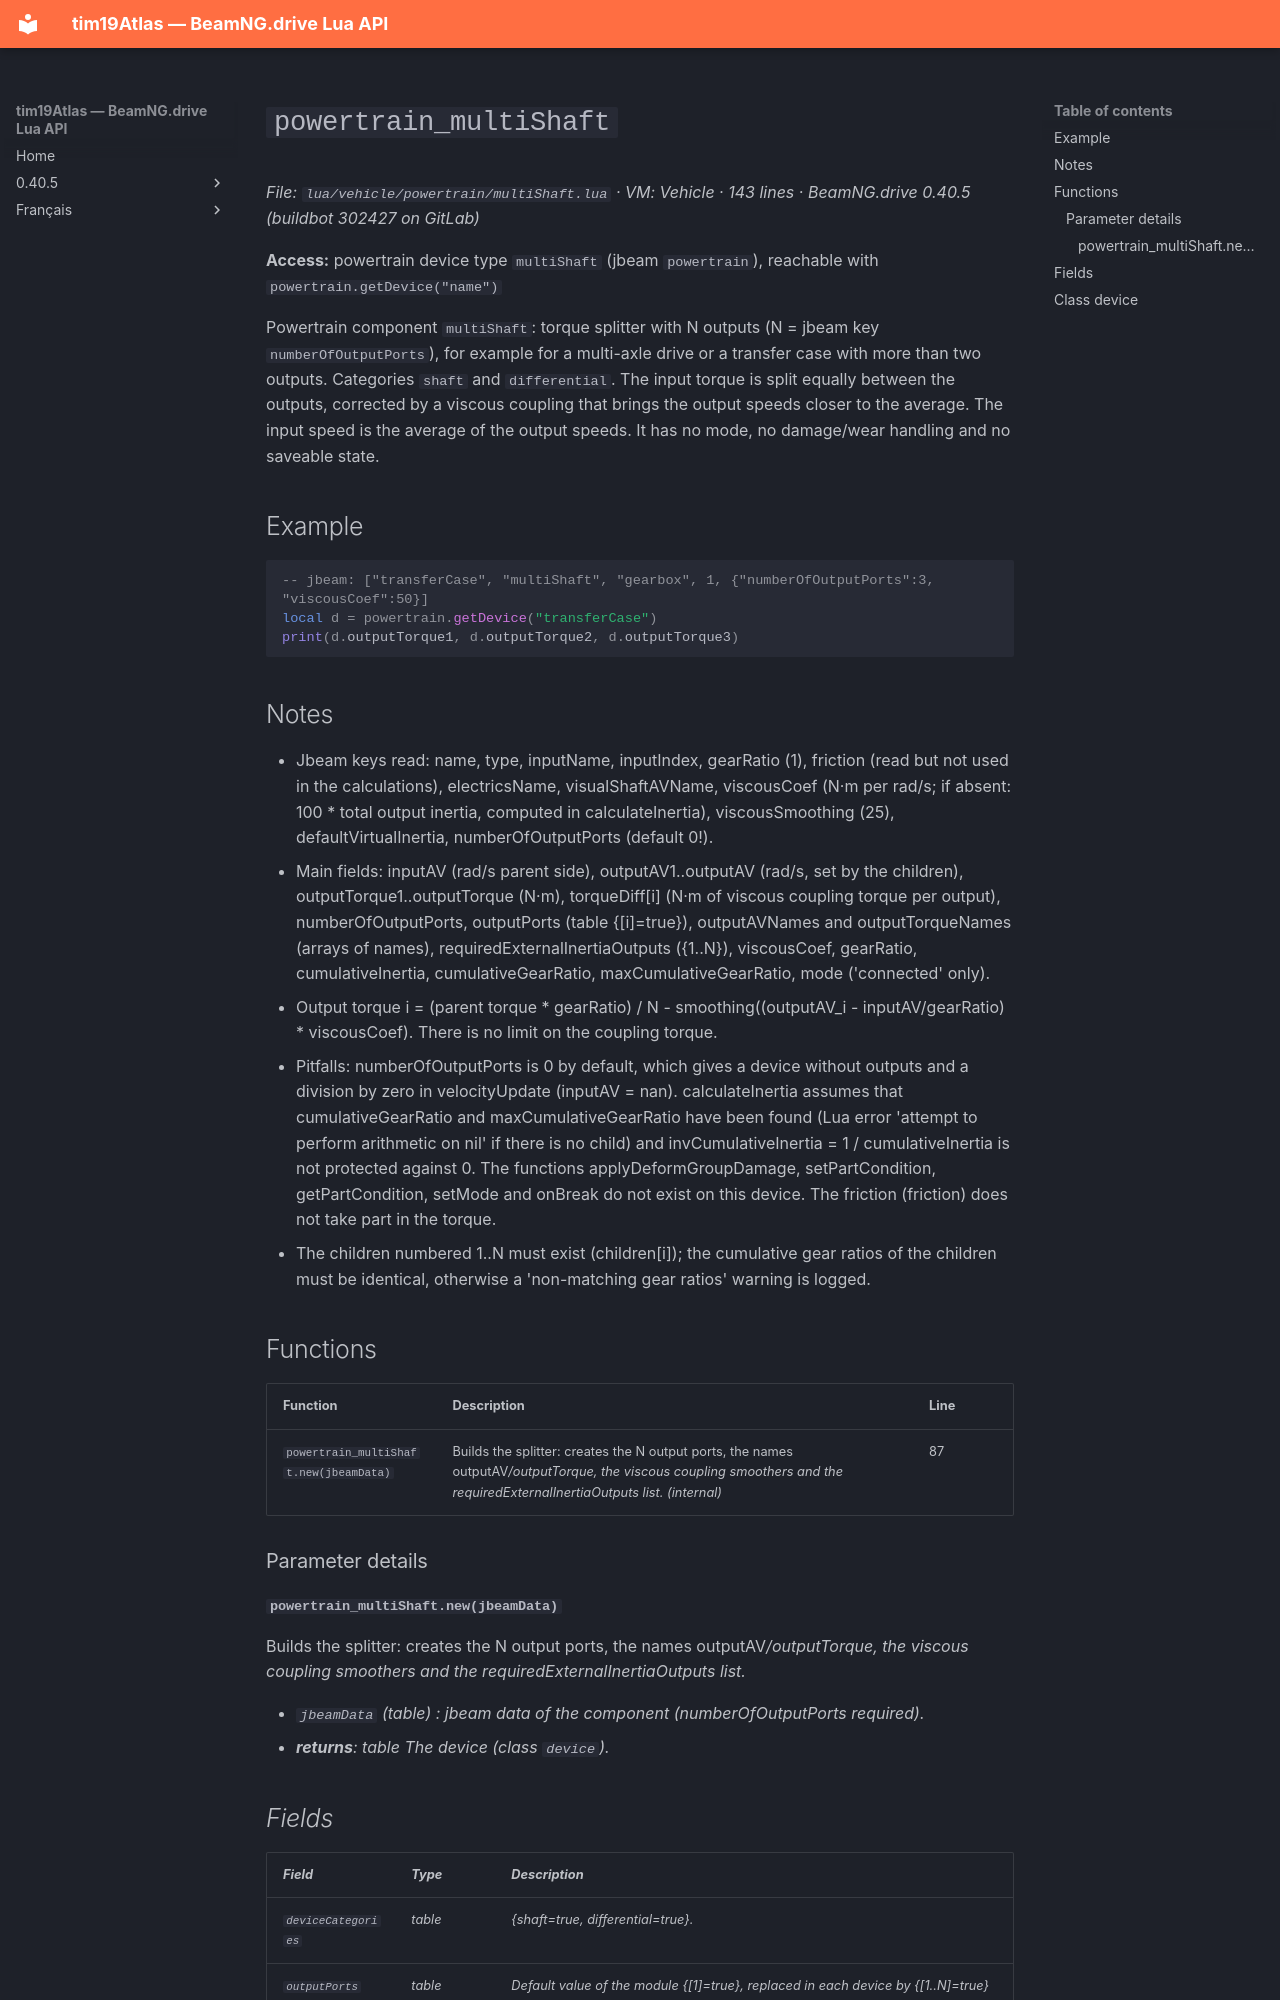

repository: Tim0219800/beamng-lua-atlas · page: 0.40.5/vehicle/powertrain/multiShaft.html · generator: mkdocs

# `powertrain_multiShaft`

*File: `lua/vehicle/powertrain/multiShaft.lua` · VM: Vehicle · 143 lines · BeamNG.drive 0.40.5 (buildbot 302427 on GitLab)*

**Access:** powertrain device type `multiShaft` (jbeam `powertrain`), reachable with `powertrain.getDevice("name")`

Powertrain component `multiShaft`: torque splitter with N outputs (N = jbeam key `numberOfOutputPorts`), for example for a multi-axle drive or a transfer case with more than two outputs. Categories `shaft` and `differential`. The input torque is split equally between the outputs, corrected by a viscous coupling that brings the output speeds closer to the average. The input speed is the average of the output speeds. It has no mode, no damage/wear handling and no saveable state.

## Example

```lua
-- jbeam: ["transferCase", "multiShaft", "gearbox", 1, {"numberOfOutputPorts":3, "viscousCoef":50}]
local d = powertrain.getDevice("transferCase")
print(d.outputTorque1, d.outputTorque2, d.outputTorque3)
```

## Notes

- Jbeam keys read: name, type, inputName, inputIndex, gearRatio (1), friction (read but not used in the calculations), electricsName, visualShaftAVName, viscousCoef (N·m per rad/s; if absent: 100 * total output inertia, computed in calculateInertia), viscousSmoothing (25), defaultVirtualInertia, numberOfOutputPorts (default 0!).
- Main fields: inputAV (rad/s parent side), outputAV1..outputAV<N> (rad/s, set by the children), outputTorque1..outputTorque<N> (N·m), torqueDiff[i] (N·m of viscous coupling torque per output), numberOfOutputPorts, outputPorts (table {[i]=true}), outputAVNames and outputTorqueNames (arrays of names), requiredExternalInertiaOutputs ({1..N}), viscousCoef, gearRatio, cumulativeInertia, cumulativeGearRatio, maxCumulativeGearRatio, mode ('connected' only).
- Output torque i = (parent torque * gearRatio) / N - smoothing((outputAV_i - inputAV/gearRatio) * viscousCoef). There is no limit on the coupling torque.
- Pitfalls: numberOfOutputPorts is 0 by default, which gives a device without outputs and a division by zero in velocityUpdate (inputAV = nan). calculateInertia assumes that cumulativeGearRatio and maxCumulativeGearRatio have been found (Lua error 'attempt to perform arithmetic on nil' if there is no child) and invCumulativeInertia = 1 / cumulativeInertia is not protected against 0. The functions applyDeformGroupDamage, setPartCondition, getPartCondition, setMode and onBreak do not exist on this device. The friction (friction) does not take part in the torque.
- The children numbered 1..N must exist (children[i]); the cumulative gear ratios of the children must be identical, otherwise a 'non-matching gear ratios' warning is logged.

## Functions

| Function | Description | Line |
|---|---|---|
| `powertrain_multiShaft.new(jbeamData)` | Builds the splitter: creates the N output ports, the names outputAV<i>/outputTorque<i>, the viscous coupling smoothers and the requiredExternalInertiaOutputs list. *(internal)* | 87 |

### Parameter details

#### `powertrain_multiShaft.new(jbeamData)`

Builds the splitter: creates the N output ports, the names outputAV<i>/outputTorque<i>, the viscous coupling smoothers and the requiredExternalInertiaOutputs list.

- `jbeamData` (*table*) : jbeam data of the component (numberOfOutputPorts required).
- **returns**: table The device (class `device`).
